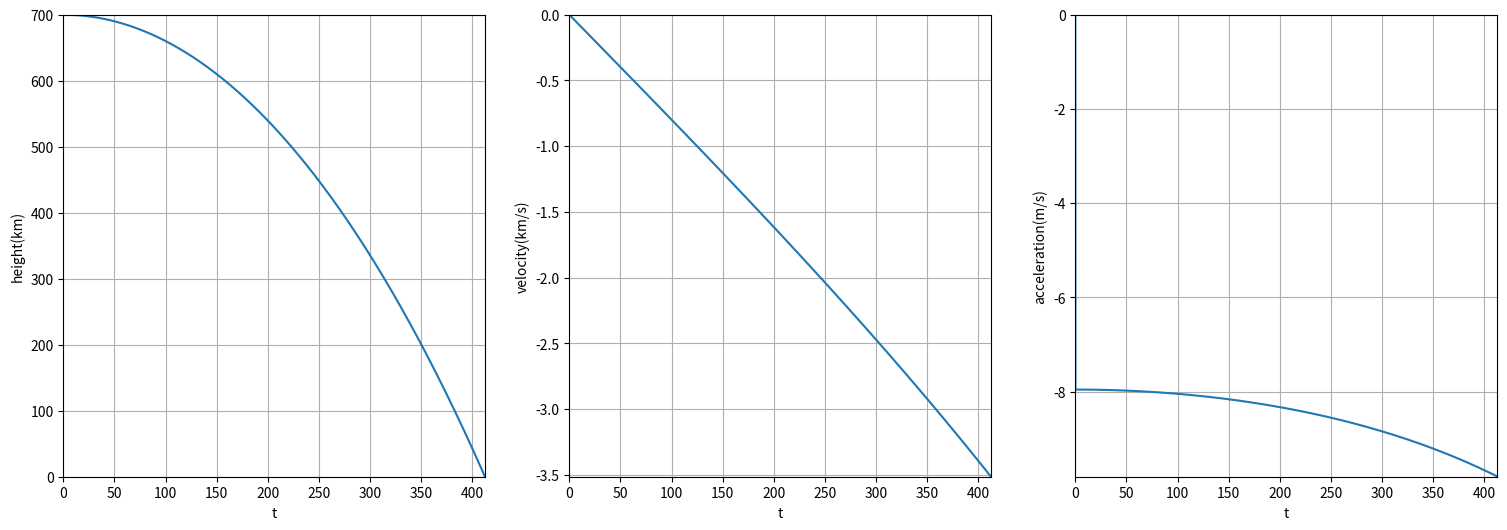

The script that saved this image:
__author__ = 'USER'

import numpy as np
import matplotlib.pyplot as plt

# F = GMm / r^2
# a = GM / r^2

deltaT = 0.01       # △s

GM = 398600.4418    # km^3/s^2 중력상수x지구질량
EarthR = 6378       # km       지구반지름

t = 0                       # s        시간
tList = [t]

hStart = EarthR + 700       # km       지면과의 높이
h = hStart
hList = [h]
v = 0                       # km/s     속도
vList = [v]

a = 0                       # m/s^2    가속도
aList = [a]

# 그래프 초기화
fig = plt.figure(figsize=(18.5, 6))
axH = fig.add_subplot(1, 3, 1)
axV = fig.add_subplot(1, 3, 2)
axA = fig.add_subplot(1, 3, 3)

axH.grid()
axV.grid()
axA.grid()

while True:
    h += v * deltaT

    if h < EarthR:
        break

    hList.append(h - EarthR)

    v += a * deltaT
    vList.append(v)

    a = -GM / h**2
    aList.append(a*1000) # 중력상수의 단위는 km단위가 기준이므로 이를 표준단위인 m로 			    고치기 위해서 1000을 곱해준다

    t += deltaT
    tList.append(t)

    print("t = " + format(t, ".2f"), " h = " + format((h-EarthR), ".3f") + "km",
          " v = " + format(v, ".3f") + "km/s", " a = " + format(a*1000 , ".3f") + "m/s")

axH.set(xlim=[0, t], ylim=[0, hStart - EarthR], xlabel='t', ylabel='height(km)')
axV.set(xlim=[0, t], ylim=[v, 0], xlabel='t', ylabel='velocity(km/s)')
axA.set(xlim=[0, t], ylim=[-9.80665, -0], xlabel='t', ylabel='acceleration(m/s)')

axH.plot(tList, hList)
axV.plot(tList, vList)
axA.plot(tList, aList)

tList.clear()
vList.clear()
hList.clear()
aList.clear()

plt.show()
